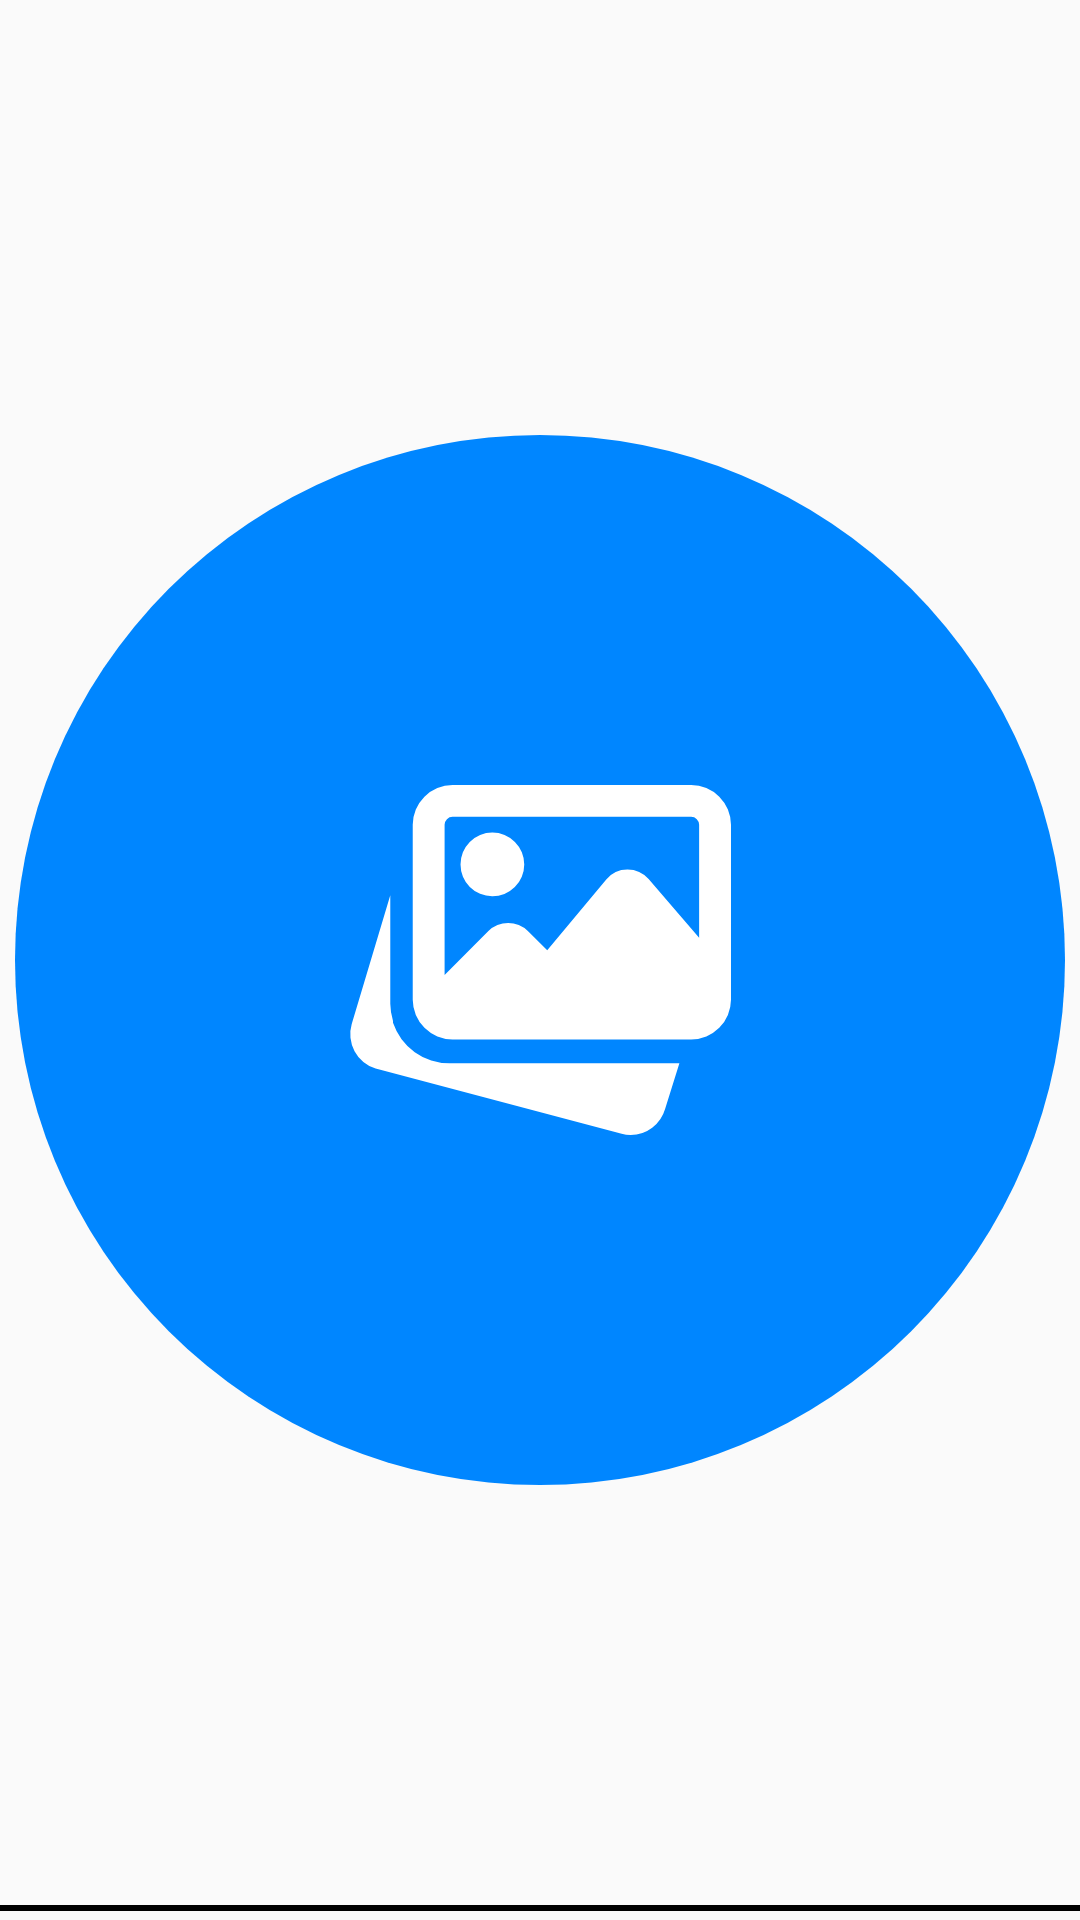

Write the Android layout XML for this screen, with the resource values it uses.
<!-- AndroidManifest.xml: application theme Theme.PDFScanner -->
<!-- res/layout/view_file_save.xml -->
<?xml version="1.0" encoding="utf-8"?>
<androidx.constraintlayout.widget.ConstraintLayout xmlns:android="http://schemas.android.com/apk/res/android" xmlns:app="http://schemas.android.com/apk/res-auto" xmlns:aapt="http://schemas.android.com/aapt" android:layout_width="match_parent" android:layout_height="wrap_content" android:layout_margin="@dimen/_5sdp">
    <ImageView android:id="@+id/view_image" android:layout_width="match_parent" android:layout_height="match_parent" android:layout_margin="@dimen/_5sdp" android:src="@drawable/ic_gallery" app:layout_constraintBottom_toBottomOf="parent" app:layout_constraintEnd_toEndOf="parent" app:layout_constraintStart_toStartOf="parent" app:layout_constraintTop_toTopOf="parent"/>
    <View android:id="@+id/view" android:background="@color/black" android:layout_width="match_parent" android:layout_height="@dimen/_2sdp" app:layout_constraintTop_toBottomOf="@+id/view_image"/>
</androidx.constraintlayout.widget.ConstraintLayout>
<!-- resources referenced by this layout -->
<resources>
  <color name="black">#000000</color>
  <dimen name="_2sdp">2dp</dimen>
  <dimen name="_5sdp">5dp</dimen>
  <!-- drawable ic_gallery (drawable) -->
  <?xml version="1.0" encoding="utf-8"?>
  <vector xmlns:android="http://schemas.android.com/apk/res/android" xmlns:app="http://schemas.android.com/apk/res-auto" xmlns:aapt="http://schemas.android.com/aapt" android:height="45dp" android:width="45dp" android:viewportWidth="58" android:viewportHeight="58">
      <path android:fillColor="#0086ff" android:pathData="M29,29m-29,0a29,29 0,1 1,58 0a29,29 0,1 1,-58 0"/>
      <path android:fillColor="#fff" android:pathData="M24,34.71a3.3,3.3 0,0 1,-3.12 -2.24l0,-0.1a3.45,3.45 0,0 1,-0.15 -0.95v-6l-2.13,7.11A2,2 0,0 0,19.92 35L33.51,38.6a1.77,1.77 0,0 0,0.5 0.07,2 2,0 0,0 1.9,-1.44l0.79,-2.52Z"/>
      <path android:fillColor="#fff" android:pathData="M26.36,25.48a1.76,1.76 0,1 0,-1.75 -1.75A1.75,1.75 0,0 0,26.36 25.48Z"/>
      <path android:fillColor="#fff" android:pathData="M37.35,19.33H24.17a2.21,2.21 0,0 0,-2.2 2.2V31.2a2.2,2.2 0,0 0,2.2 2.19H37.35a2.2,2.2 0,0 0,2.2 -2.19V21.53A2.21,2.21 0,0 0,37.35 19.33ZM24.17,21.09H37.35a0.44,0.44 0,0 1,0.44 0.44v6.24L35,24.53A1.55,1.55 0,0 0,33.83 24a1.52,1.52 0,0 0,-1.17 0.55L29.4,28.46 28.33,27.4a1.55,1.55 0,0 0,-2.18 0l-2.42,2.43v-8.3a0.44,0.44 0,0 1,0.44 -0.44Z"/>
  </vector>
  <style name="Theme.PDFScanner" parent="Theme.AppCompat.Light.NoActionBar">
          <item name="android:statusBarColor">@color/teal_700</item>
          <item name="actionBarStyle">@style/ThemeOverlay.AppCompat.ActionBar</item>
          <item name="colorOnPrimary">@color/white</item>
          <item name="colorOnSecondary">@color/white</item>
          <item name="colorPrimary">#ffffff</item>
          <item name="colorPrimaryVariant">@color/purple_700</item>
          <item name="colorSecondary">@color/teal_200</item>
          <item name="colorSecondaryVariant">@color/teal_700</item>
  
          
          <item name="android:windowFullscreen">false</item>
          <item name="android:windowTranslucentStatus">false</item>
          <item name="android:windowTranslucentNavigation">false</item>
          <item name="android:fitsSystemWindows">true</item>
          <item name="android:windowLayoutInDisplayCutoutMode">never</item>
          <item name="android:forceDarkAllowed">false</item>
      </style>
  <color name="teal_700">#3C88D9</color>
  <color name="white">#FFFFFF</color>
  <color name="purple_700">#ff3700b3</color>
  <color name="teal_200">#3C88D9</color>
</resources>
